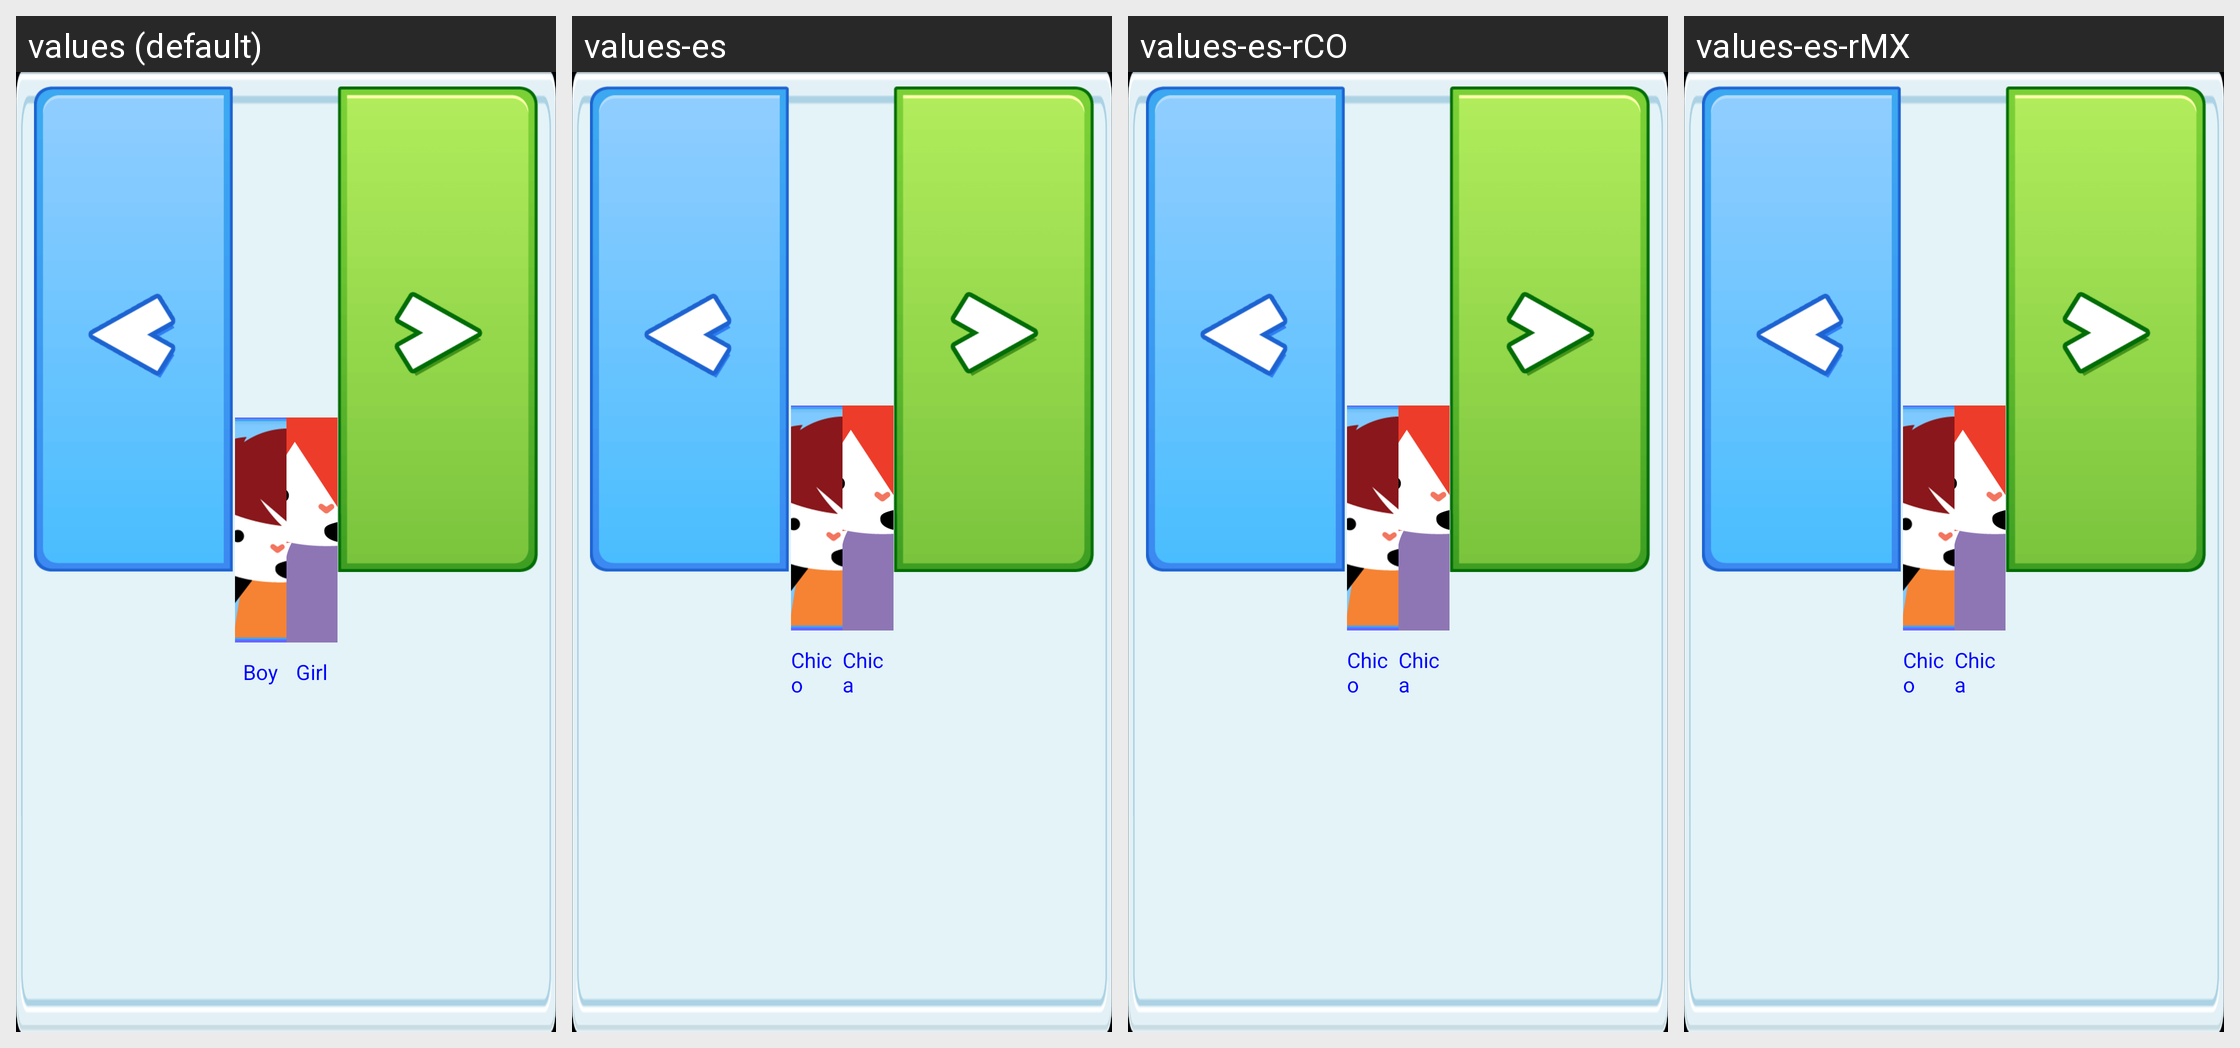

This grid shows one Android layout under several languages. Give, for every string resource on the screen, its name, the default text and each shown locale's text.
Android screen res/layout/fragment_registro_paso3.xml rendered under 4 locales, left to right: values (default), values-es, values-es-rCO, values-es-rMX. Device: Nexus 5 (rendered at 1080×1920; each locale shown at half size, 540×960, under a caption strip naming it); theme android:Theme.NoTitleBar.Fullscreen.
Other locales in the repository, not shown: values-es-rAR, values-es-rBO, values-es-rEC, values-es-rPE, values-es-rPY, values-es-rUY.
Strings drawn on this screen, with the default value and each locale's value (text and hints the layout hard-codes, and strings that could not be matched under every locale, appear in the picture but are not listed):

Boy
  values: Boy
  values-es: Chico
  values-es-rCO: Chico
  values-es-rMX: Chico

Girl
  values: Girl
  values-es: Chica
  values-es-rCO: Chica
  values-es-rMX: Chica
